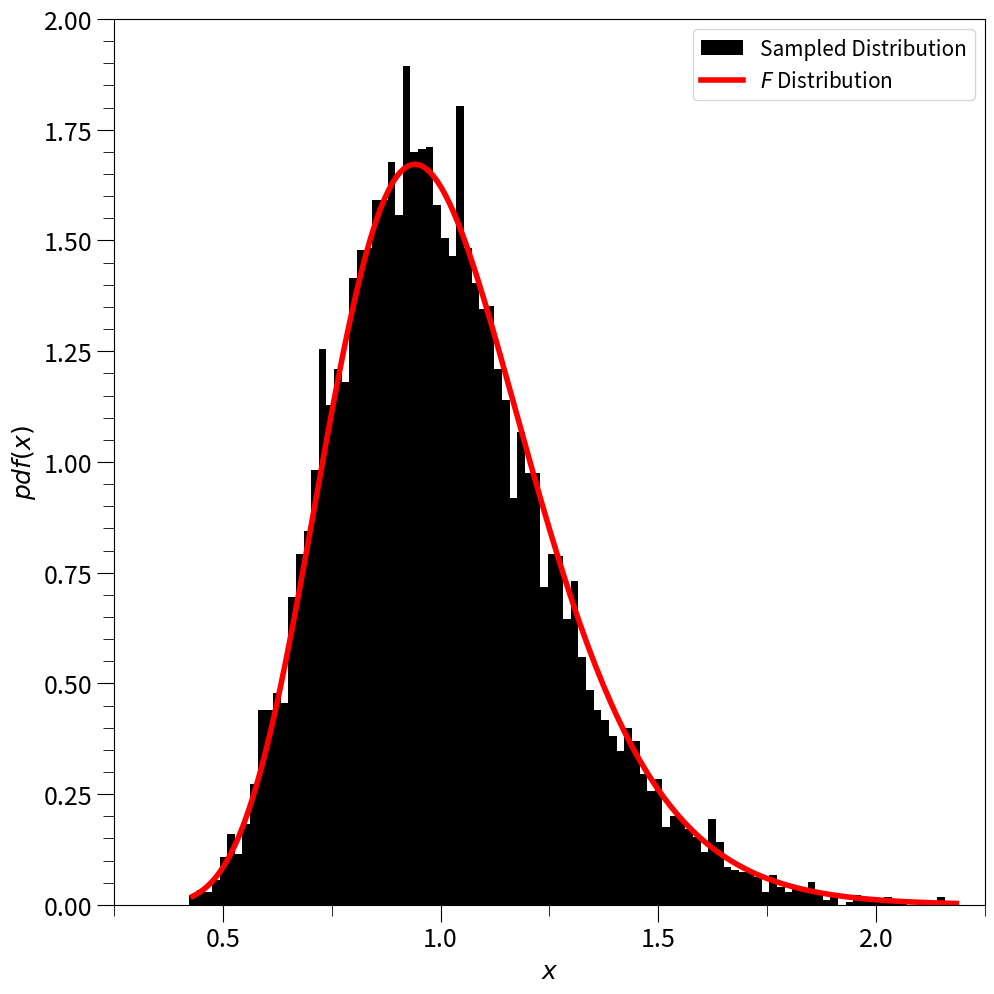

Write the Python code that produced this figure.
#!/usr/bin/env python3
# -*- coding: utf-8 -*-
"""
Created on Mon Feb 10 18:31:16 2020

@author: jorgeagr
"""

import numpy as np
from scipy import stats
import matplotlib as mpl
import matplotlib.pyplot as plt
import matplotlib.ticker as mtick

# Setting plotting variables
width = 10
height = 10

mpl.rcParams['figure.figsize'] = (width, height)
mpl.rcParams['font.size'] = 18
mpl.rcParams['figure.titlesize'] = 'small'
mpl.rcParams['legend.fontsize'] = 'small'
mpl.rcParams['xtick.major.size'] = 12
mpl.rcParams['xtick.minor.size'] = 8
mpl.rcParams['xtick.labelsize'] = 18
mpl.rcParams['ytick.major.size'] = 12
mpl.rcParams['ytick.minor.size'] = 8
mpl.rcParams['ytick.labelsize'] = 18

# Problem 2
np.random.seed(0)
samples = 10000
chisq_50dof = stats.chi2.rvs(50, size=samples)
chisq_100dof = stats.chi2.rvs(100, size=samples)
f_approx = (chisq_50dof/50) / (chisq_100dof/100)
x_grid = np.linspace(f_approx.min(), f_approx.max(), num=200)
f_theory = stats.f.pdf(x_grid, 50, 100)

fig, ax = plt.subplots()
ax.hist(f_approx, 100, align='left',
        density=True, histtype='stepfilled', linewidth=2, color='black', label='Sampled Distribution')
ax.plot(x_grid, f_theory, linewidth=4, color='red', label=r'$F$' + ' Distribution')
ax.set_xlim(0.25, 2.25)
ax.set_ylim(0, 2)
ax.set_xlabel(r'$x$')
ax.set_ylabel(r'$pdf(x)$')
ax.xaxis.set_major_locator(mtick.MultipleLocator(0.5))
ax.xaxis.set_minor_locator(mtick.MultipleLocator(0.25))
ax.yaxis.set_major_locator(mtick.MultipleLocator(0.25))
ax.yaxis.set_minor_locator(mtick.MultipleLocator(0.05))
ax.legend()
fig.tight_layout(pad=0.5)
fig.savefig('prob2.eps', dpi=500)